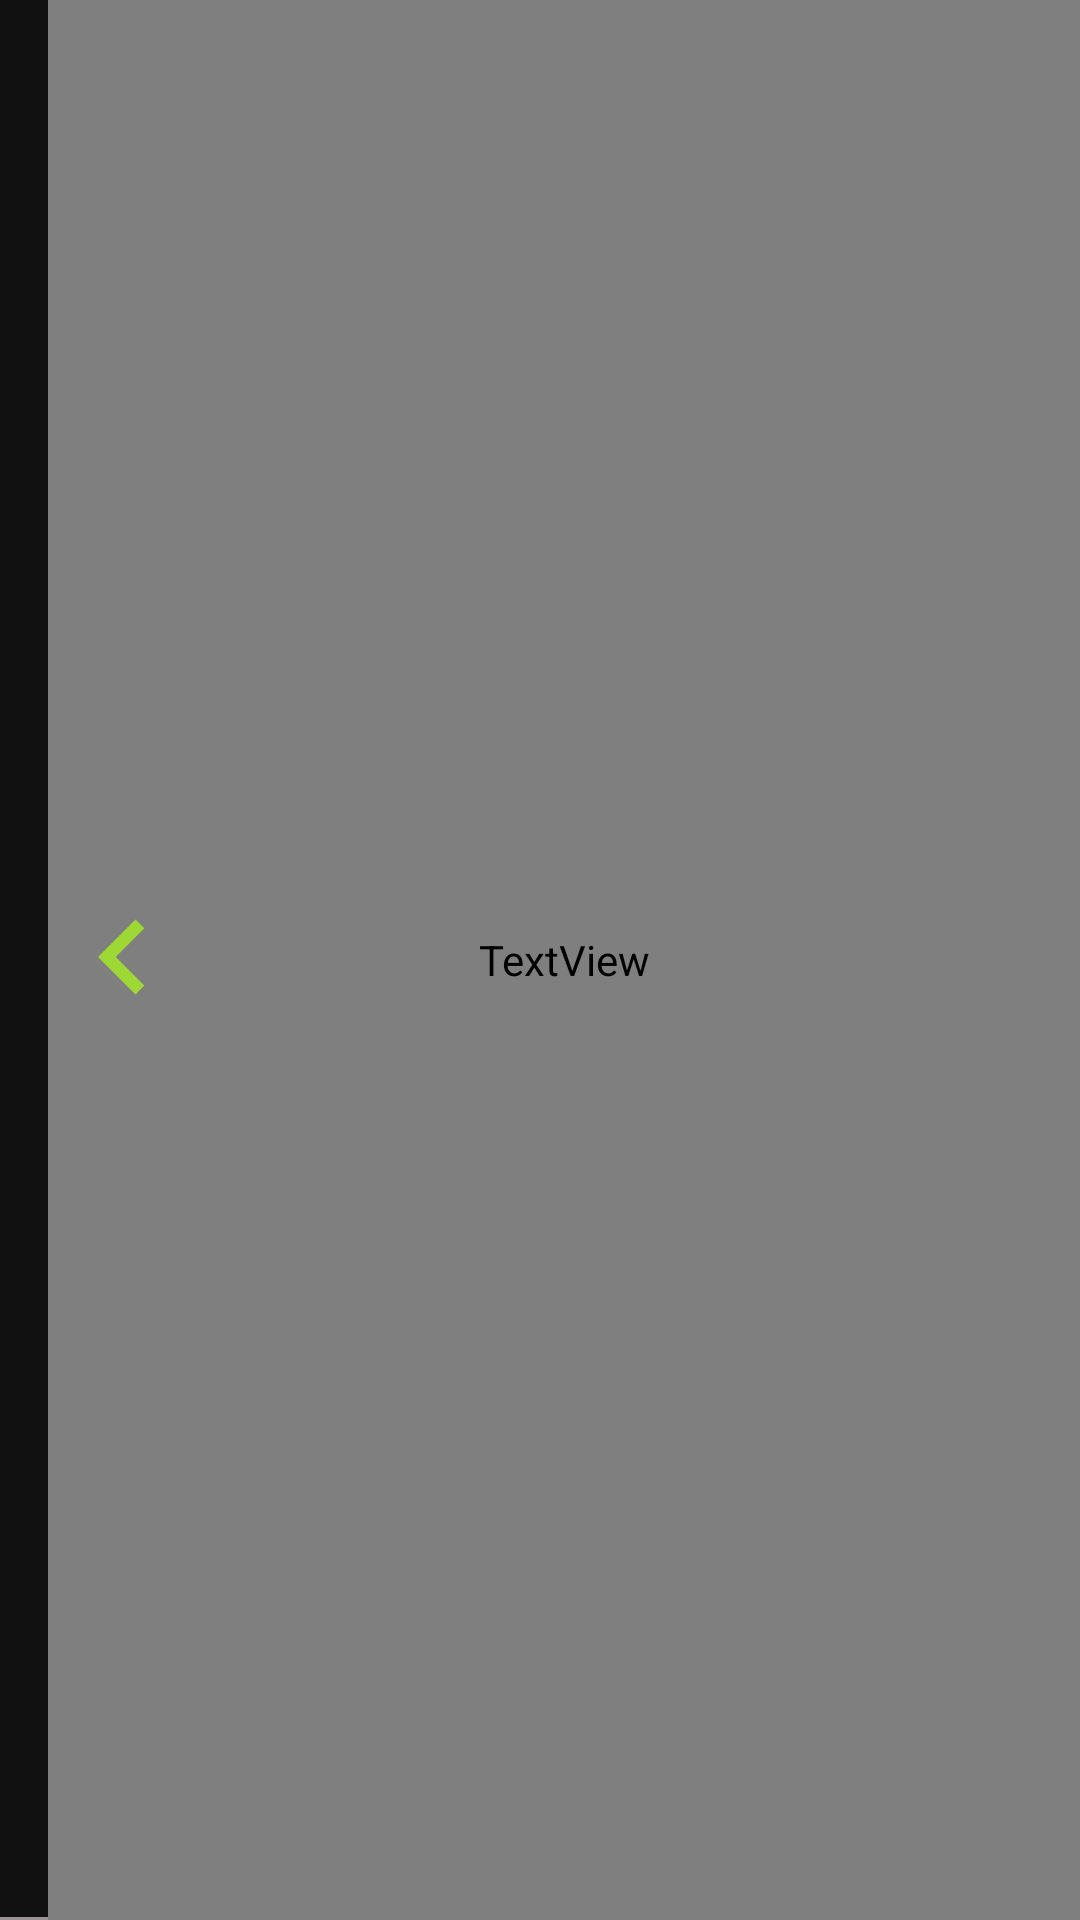

Layout XML and referenced resources for this Android screen:
<!-- AndroidManifest.xml: application theme AppTheme -->
<!-- res/layout/toolbar.xml -->
<?xml version="1.0" encoding="utf-8"?>
<android.support.v7.widget.Toolbar
    xmlns:android="http://schemas.android.com/apk/res/android"
    android:layout_width="match_parent"
    android:layout_height="75dp"
    xmlns:app="http://schemas.android.com/apk/res-auto"
    android:background="@drawable/toolbar_border"
    android:padding="0dp"
    android:elevation="2dp"
    android:theme="@style/ThemeOverlay.AppCompat.Dark.ActionBar"

    >
    <FrameLayout
        android:layout_width="match_parent"
        android:layout_height="match_parent">
    <Button
        android:layout_width="50dp"
        android:layout_height="50dp"
        android:layout_gravity="center_vertical|start"
        android:id="@+id/btn_toolbar_back"
        android:background="@drawable/ic_back_button_24dp"/>

    <TextView
        android:layout_width="match_parent"

        android:layout_height="match_parent"
        android:text="Create an account"
        style="@style/grnflg_font_style"
        android:gravity="center_horizontal|center_vertical"
        />
    </FrameLayout>
</android.support.v7.widget.Toolbar>
<!-- resources referenced by this layout -->
<resources>
  <!-- drawable ic_back_button_24dp (drawable) -->
  <vector android:height="24dp" android:tint="#9ED834"
      android:viewportHeight="24.0" android:viewportWidth="24.0"
      android:width="24dp" xmlns:android="http://schemas.android.com/apk/res/android">
      <path android:fillColor="#FF000000" android:pathData="M15.41,16.09l-4.58,-4.59 4.58,-4.59L14,5.5l-6,6 6,6z"/>
  </vector>
  <!-- drawable toolbar_border (drawable) -->
  <layer-list xmlns:android="http://schemas.android.com/apk/res/android">
      <item>
          <shape android:shape="rectangle" >
              <solid android:color="@color/colorBlackBackgr" />
          </shape>
      </item>
      <item android:top="-3dp" android:right="-3dp" android:left="-3dp">
          <shape>
              <solid android:color="@android:color/transparent" />
              <stroke
                  android:width="1dp"
                  android:color="#9B9393" />
          </shape>
      </item>
  </layer-list>
  <style name="grnflg_font_style">
          <item name="android:fontFamily">@font/museo_sans_300</item>
          <item name="android:textColor">@color/colorWhiteFont</item>
          <item name="android:textSize">22sp</item>
          <item name="android:layout_height">wrap_content</item>
          <item name="android:layout_width">300dp</item>
      </style>
  <style name="AppTheme" parent="Theme.AppCompat.Light.NoActionBar">
          
          <item name="colorPrimary">@color/colorPrimary</item>
          <item name="colorPrimaryDark">@color/colorPrimaryDark</item>
          <item name="colorAccent">@color/colorAccent</item>
      </style>
  <color name="colorBlackBackgr">#111111</color>
  <color name="colorWhiteFont">#FFFFFE</color>
  <color name="colorPrimary">#111111</color>
  <color name="colorPrimaryDark">#222222</color>
  <color name="colorAccent">#D81B60</color>
</resources>
